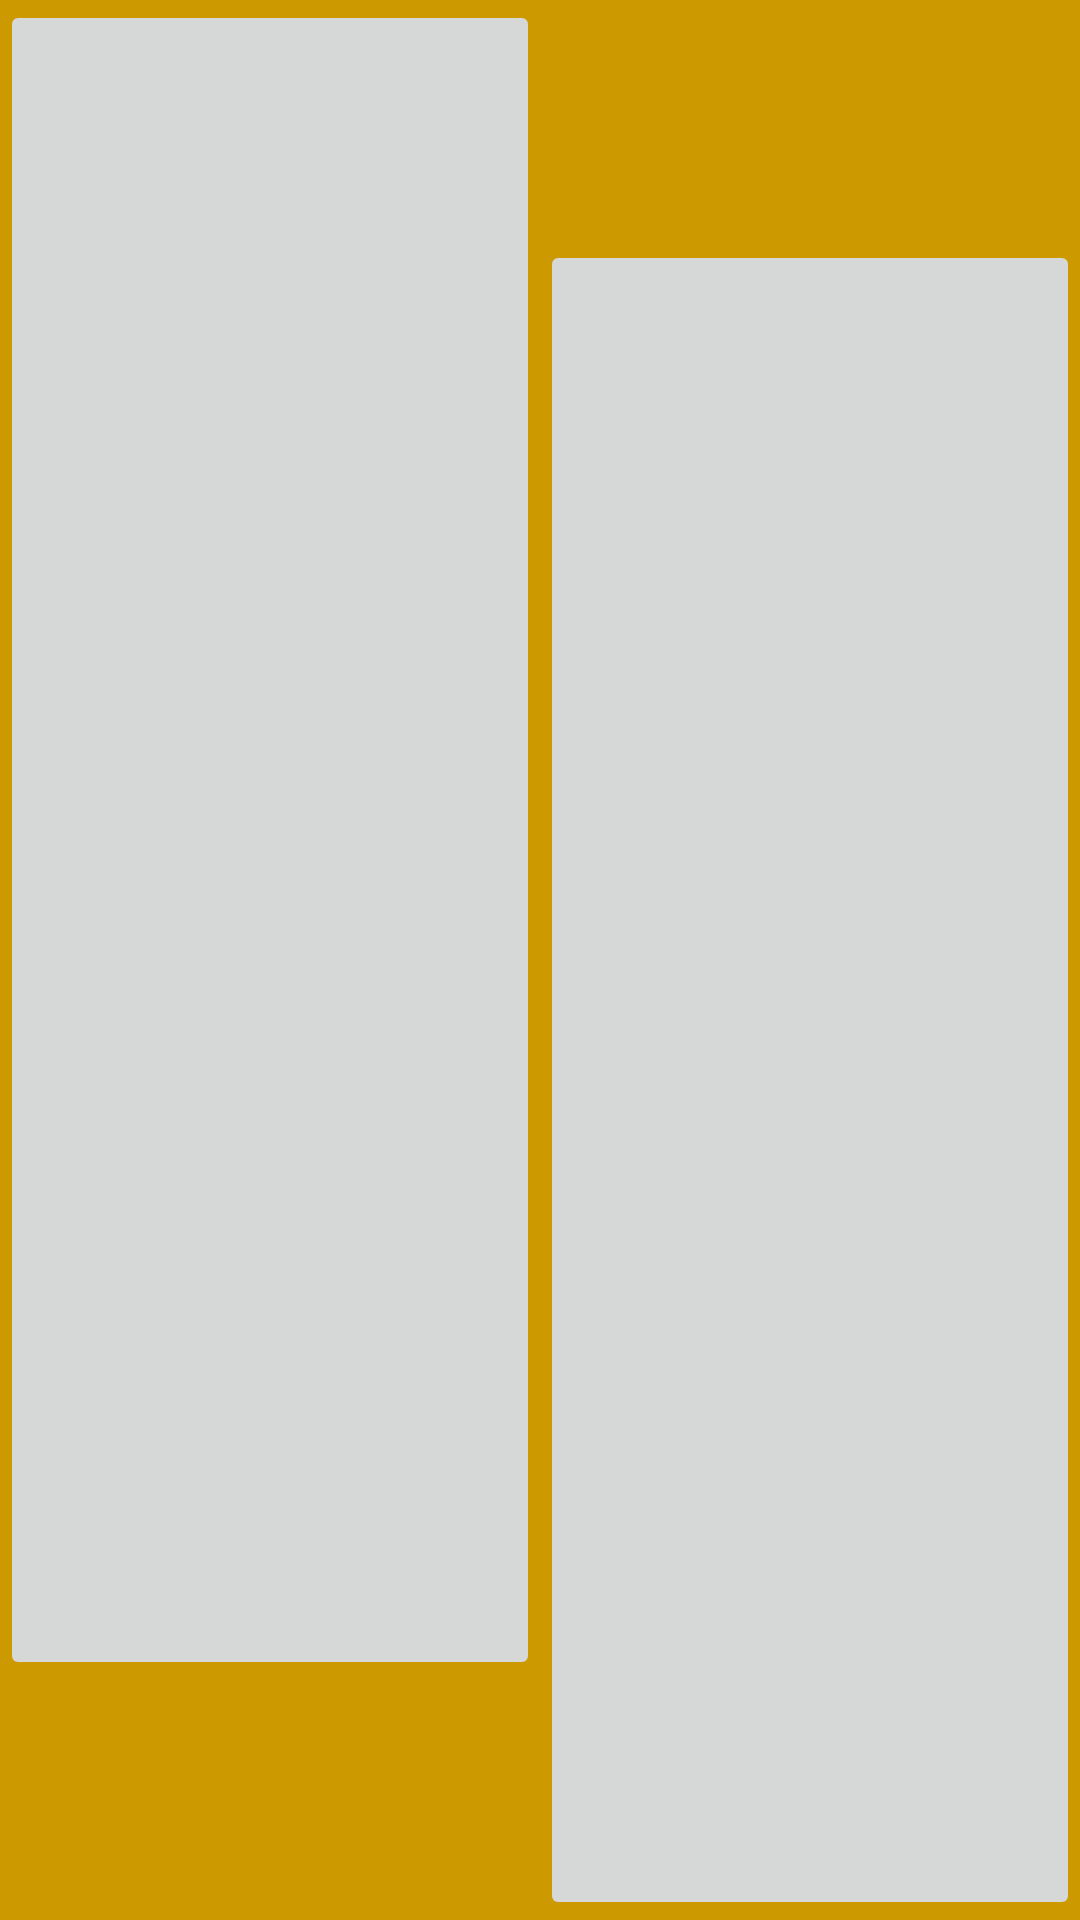

The Android layout XML behind this screen, and the referenced resources:
<!-- AndroidManifest.xml: application theme AppTheme -->
<!-- res/layout/activity_main.xml -->
<?xml version="1.0" encoding="utf-8"?>

<LinearLayout xmlns:android="http://schemas.android.com/apk/res/android"
    xmlns:app="http://schemas.android.com/apk/res-auto"
    xmlns:tools="http://schemas.android.com/tools"
    android:layout_width="match_parent"
    android:layout_height="match_parent"
    android:orientation="horizontal"
    android:background="#cc9900"
    tools:context="com.example.cryptorates.MainActivity">

    <ImageButton
        android:id="@+id/bitcoin"
        android:layout_width="match_parent"
        android:layout_height="match_parent"
        android:src="@drawable/image"
        android:scaleType="centerCrop"
        android:layout_weight="1"
        android:layout_marginBottom="80dp" />
    <ImageButton
        android:id="@+id/etherum"
        android:layout_width="match_parent"
        android:layout_height="match_parent"
        android:src="@drawable/images"
        android:scaleType="centerCrop"
        android:layout_weight="1"
        android:layout_marginTop="80dp" />

</LinearLayout>
<!-- resources referenced by this layout -->
<resources>
  <style name="AppTheme" parent="Theme.AppCompat.Light.DarkActionBar">
          
          <item name="colorPrimary">@color/colorPrimary</item>
          <item name="colorPrimaryDark">@color/colorPrimaryDark</item>
      </style>
  <color name="colorPrimary">#1b7e3c</color>
  <color name="colorPrimaryDark">#009933</color>
</resources>
